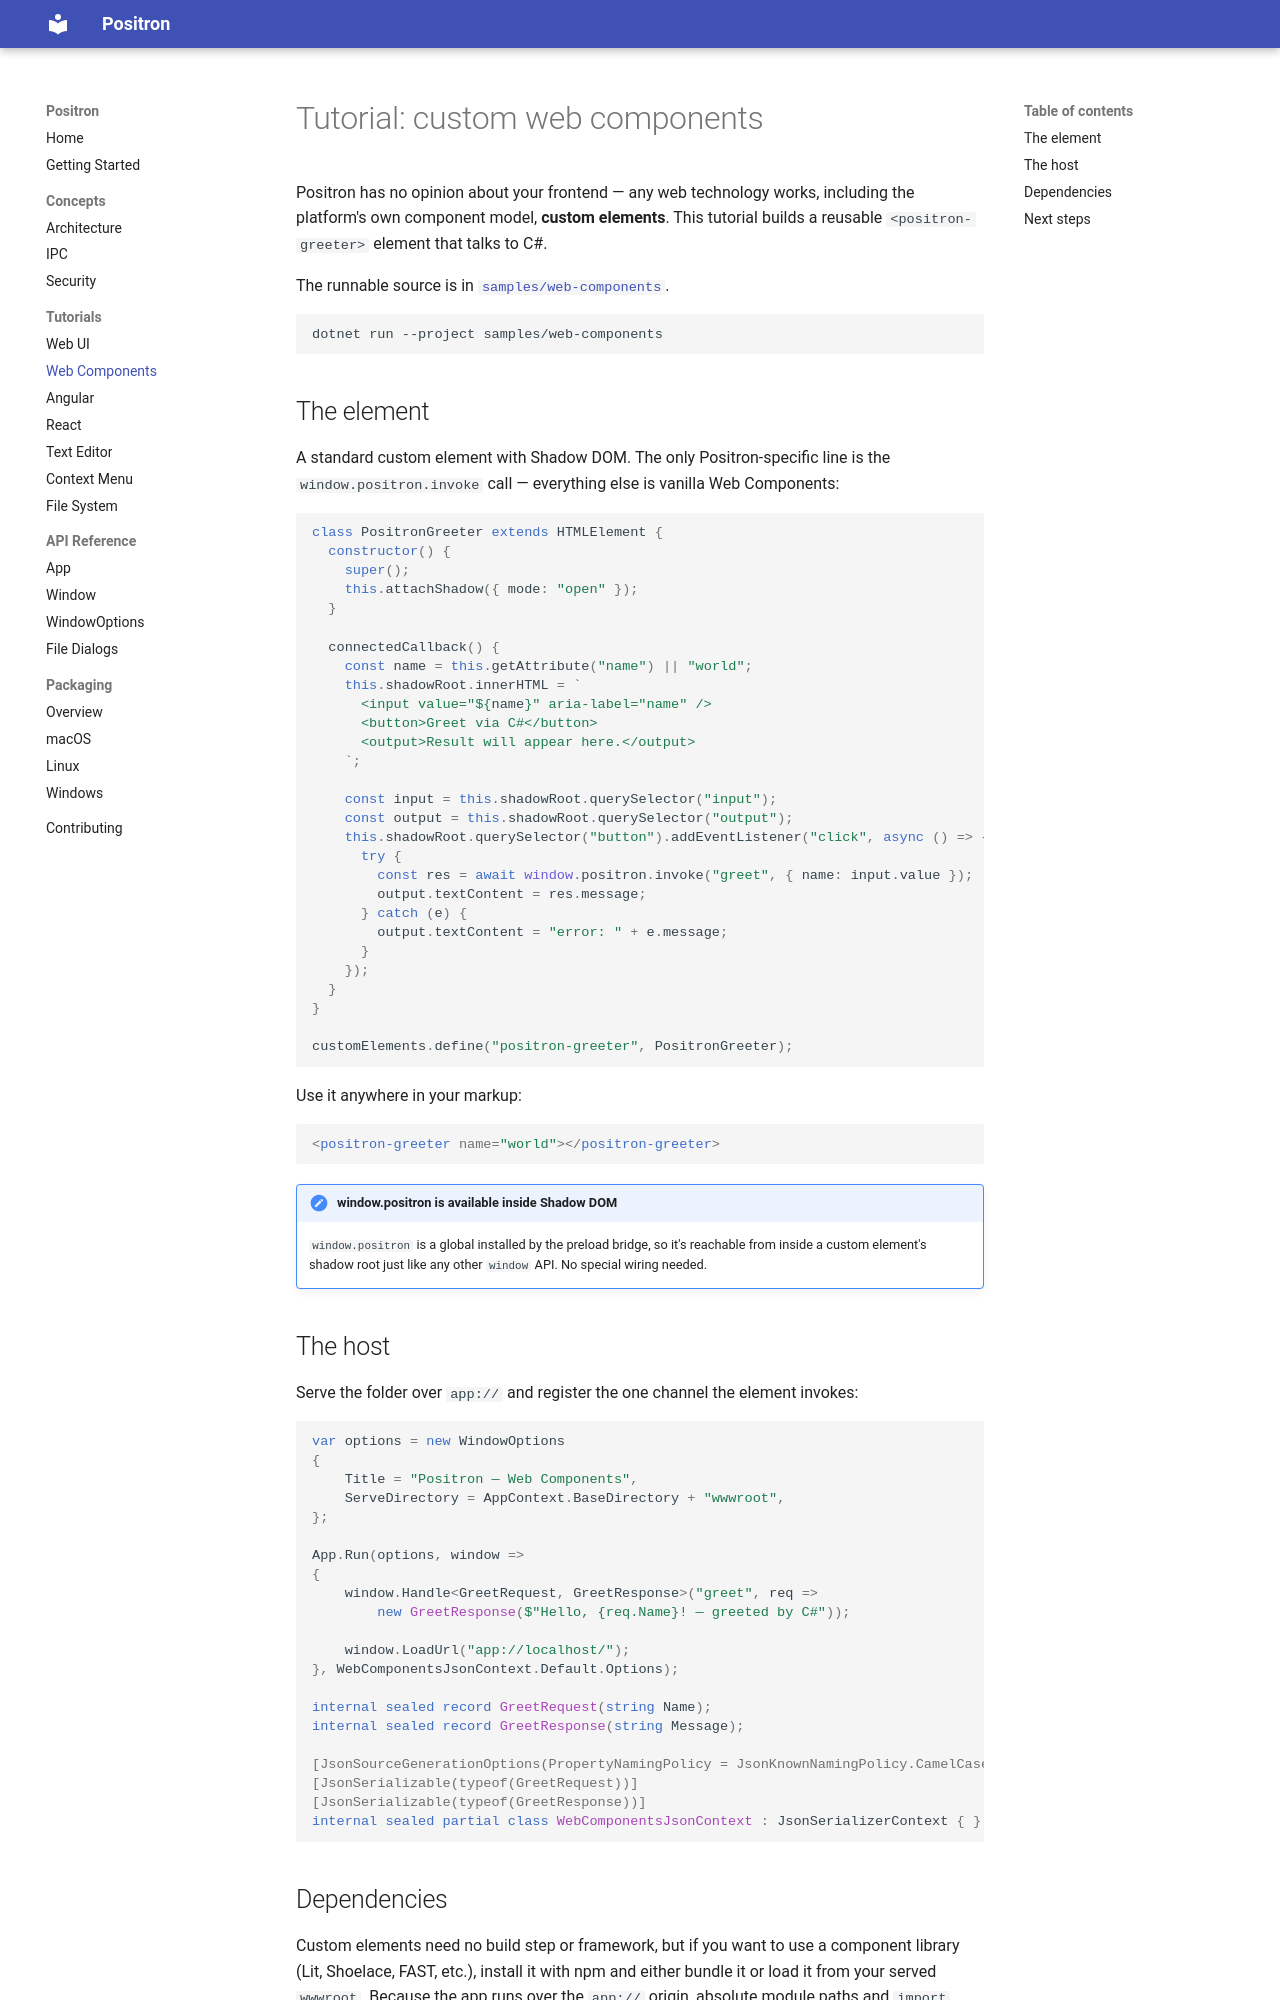

repository: bbogovich/Positron · page: tutorials/web-components/index.html · generator: mkdocs

# Tutorial: custom web components

Positron has no opinion about your frontend — any web technology works, including the platform's own
component model, **custom elements**. This tutorial builds a reusable `<positron-greeter>` element
that talks to C#.

The runnable source is in [`samples/web-components`](https://github.com/bbogovich/Positron/tree/main/samples/web-components).

```bash
dotnet run --project samples/web-components
```

## The element

A standard custom element with Shadow DOM. The only Positron-specific line is the
`window.positron.invoke` call — everything else is vanilla Web Components:

```js
class PositronGreeter extends HTMLElement {
  constructor() {
    super();
    this.attachShadow({ mode: "open" });
  }

  connectedCallback() {
    const name = this.getAttribute("name") || "world";
    this.shadowRoot.innerHTML = `
      <input value="${name}" aria-label="name" />
      <button>Greet via C#</button>
      <output>Result will appear here.</output>
    `;

    const input = this.shadowRoot.querySelector("input");
    const output = this.shadowRoot.querySelector("output");
    this.shadowRoot.querySelector("button").addEventListener("click", async () => {
      try {
        const res = await window.positron.invoke("greet", { name: input.value });
        output.textContent = res.message;
      } catch (e) {
        output.textContent = "error: " + e.message;
      }
    });
  }
}

customElements.define("positron-greeter", PositronGreeter);
```

Use it anywhere in your markup:

```html
<positron-greeter name="world"></positron-greeter>
```

!!! note "window.positron is available inside Shadow DOM"
    `window.positron` is a global installed by the preload bridge, so it's reachable from inside a
    custom element's shadow root just like any other `window` API. No special wiring needed.

## The host

Serve the folder over `app://` and register the one channel the element invokes:

```csharp
var options = new WindowOptions
{
    Title = "Positron — Web Components",
    ServeDirectory = AppContext.BaseDirectory + "wwwroot",
};

App.Run(options, window =>
{
    window.Handle<GreetRequest, GreetResponse>("greet", req =>
        new GreetResponse($"Hello, {req.Name}! — greeted by C#"));

    window.LoadUrl("app://localhost/");
}, WebComponentsJsonContext.Default.Options);

internal sealed record GreetRequest(string Name);
internal sealed record GreetResponse(string Message);

[JsonSourceGenerationOptions(PropertyNamingPolicy = JsonKnownNamingPolicy.CamelCase)]
[JsonSerializable(typeof(GreetRequest))]
[JsonSerializable(typeof(GreetResponse))]
internal sealed partial class WebComponentsJsonContext : JsonSerializerContext { }
```
